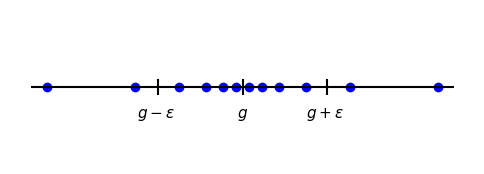

Here is the Python script that generated this plot:
#abb_07_07.py
#Grenzwert auf den Zahlenstrahl
import numpy as np
import matplotlib.pyplot as plt
N=6
#ax=plt.axes([0,-1,10,1])
def a1(n):
    return 5*(1-1/(n+1))#*(-1)**n

def a2(n):
    return 5*(1+1/(n+1))

n=np.linspace(1,N,N)
y=0+0*n
g=0.65
fig, ax = plt.subplots(figsize=(6,2))
ax.scatter(a1(n)+g,y,marker='o',color='b')
ax.scatter(a2(n)-g,y,marker='o',color='b')
#y,x1,x2
ax.hlines(0,3,7,color='black')
h=0.1
ax.vlines(4.2,-h,h,color='black')
ax.vlines(5,-h,h,color='black')
ax.vlines(5.8,-h,h,color='black')
ax.text(4.0,-0.4,r"$g-\epsilon$",fontsize=11)
ax.text(4.95,-0.4,r"$g$",fontsize=11)
ax.text(5.6,-0.4,r"$g+\epsilon$",fontsize=11)
ax.set_xticks([])
ax.set_yticks([])
ax.set_ylim(-1,1)
ax.axis('off')
plt.show()
